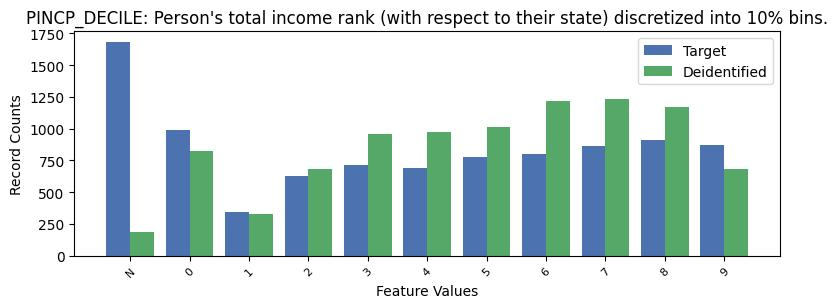

The file beside this chart, header and first rows:
, PINCP_DECILE, count_target, count_deidentified
0, -1, 1682, 183
1, 0, 990, 827
2, 8, 913, 1174
3, 9, 875, 686
4, 7, 863, 1233
5, 6, 799, 1222
6, 5, 777, 1011
7, 3, 713, 959
8, 4, 693, 973
9, 2, 624, 681
10, 1, 347, 327
